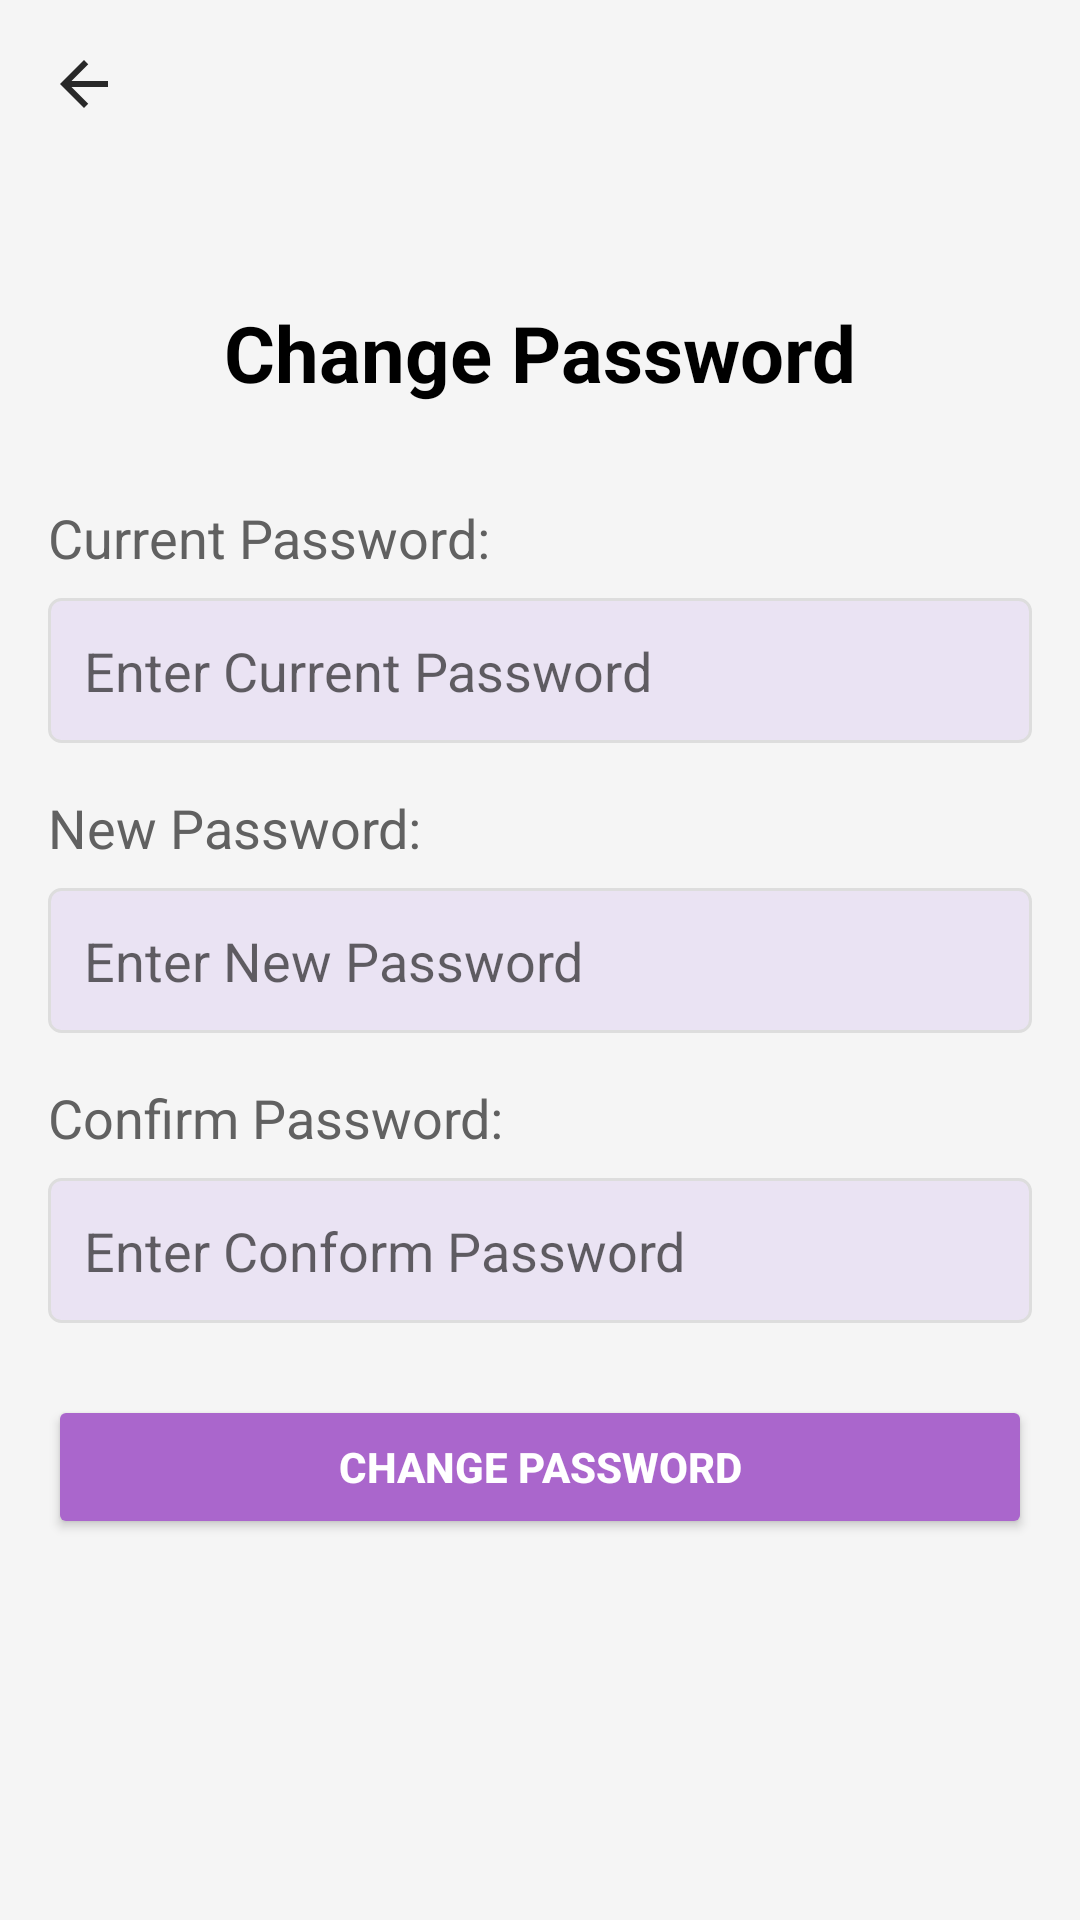

This screen was rendered from an Android layout file. Write that file and the resources it references.
<!-- AndroidManifest.xml: application theme Theme.Doctor_appointment -->
<!-- res/layout/changepassword.xml -->
<?xml version="1.0" encoding="utf-8"?>
<ScrollView xmlns:android="http://schemas.android.com/apk/res/android"
    xmlns:tools="http://schemas.android.com/tools"
    android:layout_width="match_parent"
    android:layout_height="match_parent"
    android:padding="16dp"
    android:background="#f5f5f5"
    tools:context=".changePassword">

    <LinearLayout
        android:layout_width="match_parent"
        android:layout_height="wrap_content"
        android:orientation="vertical">


        <ImageView
            android:id="@+id/back"
            android:layout_width="wrap_content"
            android:layout_height="wrap_content"
            android:src="@drawable/back_arrow"
            android:layout_alignParentStart="true"
            android:layout_centerVertical="true"
            android:layout_marginStart="0dp"
            android:layout_gravity="center_vertical"
            />

        


        
        <TextView
            android:layout_width="wrap_content"
            android:layout_height="wrap_content"
            android:text="Change Password"
            android:textColor="@android:color/black"
            android:textStyle="bold"
            android:textSize="26sp"
            android:layout_marginTop="60dp"
            android:layout_gravity="center"
            android:layout_marginBottom="32dp" />

        
        <TextView
            android:layout_width="match_parent"
            android:layout_height="wrap_content"
            android:layout_marginBottom="8dp"
            android:text="Current Password:"
            android:textSize="18sp"
            android:textColor="#616161" />

        <EditText
            android:id="@+id/currentPassword"
            android:layout_width="match_parent"
            android:layout_height="wrap_content"
            android:background="@drawable/edittext2"
            android:hint="Enter Current Password"
            android:padding="12dp"
            android:textColor="#000"
            android:layout_marginBottom="16dp" />

        
        <TextView
            android:layout_width="match_parent"
            android:layout_height="wrap_content"
            android:layout_marginBottom="8dp"
            android:text="New Password:"
            android:textSize="18sp"
            android:textColor="#616161" />

        <EditText
            android:id="@+id/newPassword"
            android:layout_width="match_parent"
            android:layout_height="wrap_content"
            android:background="@drawable/edittext2"
            android:hint="Enter New Password"
            android:padding="12dp"
            android:textColor="#000"
            android:layout_marginBottom="16dp" />

        
        <TextView
            android:layout_width="match_parent"
            android:layout_height="wrap_content"
            android:layout_marginBottom="8dp"
            android:text="Confirm Password:"
            android:textSize="18sp"
            android:textColor="#616161" />

        <EditText
            android:id="@+id/ConformPassword"
            android:layout_width="match_parent"
            android:layout_height="wrap_content"
            android:background="@drawable/edittext2"
            android:hint="Enter Conform Password"
            android:padding="12dp"
            android:textColor="#000"
            android:layout_marginBottom="24dp" />

        
        <Button
            android:id="@+id/change"
            android:layout_width="match_parent"
            android:layout_height="wrap_content"
            android:backgroundTint="@android:color/holo_purple"
            android:text="Change Password"
            android:textColor="@android:color/white"
            android:padding="12dp"
            android:textStyle="bold"
            android:layout_marginBottom="16dp" />
    </LinearLayout>

</ScrollView>
<!-- resources referenced by this layout -->
<resources>
  <!-- drawable back_arrow (drawable) -->
  <vector android:alpha="0.84" android:autoMirrored="true"
      android:height="24dp" android:tint="@color/black"
      android:viewportHeight="24" android:viewportWidth="24"
      android:width="24dp" xmlns:android="http://schemas.android.com/apk/res/android">
      <path android:fillColor="@android:color/white" android:pathData="M20,11H7.83l5.59,-5.59L12,4l-8,8 8,8 1.41,-1.41L7.83,13H20v-2z"/>
  </vector>
  <!-- drawable edittext2 (drawable) -->
  <?xml version="1.0" encoding="utf-8"?>
  <shape xmlns:android="http://schemas.android.com/apk/res/android">
      <solid android:color="@color/purple_200" />
      <stroke android:width="1dp" android:color="#DDDDDD" />
      <corners android:radius="4dp" />
      <padding
          android:left="10dp"
          android:top="10dp"
          android:right="10dp"
          android:bottom="10dp" />
  </shape>
  <style name="Theme.Doctor_appointment" parent="Theme.MaterialComponents.DayNight.NoActionBar">
          
          <item name="colorPrimary">@color/purple_500</item>
          <item name="colorPrimaryVariant">@color/purple_700</item>
          <item name="colorOnPrimary">@color/white</item>
          
          <item name="colorSecondary">@color/teal_200</item>
          <item name="colorSecondaryVariant">@color/teal_700</item>
          <item name="colorOnSecondary">@color/black</item>
          
          <item name="android:statusBarColor">@color/purple_200</item>
          
      </style>
  <color name="black">#FF000000</color>
  <color name="purple_200">#EAE3F3</color>
  <color name="purple_500">#FF6200EE</color>
  <color name="purple_700">#FF3700B3</color>
  <color name="white">#FFFFFFFF</color>
  <color name="teal_200">#FF03DAC5</color>
  <color name="teal_700">#FF018786</color>
</resources>
